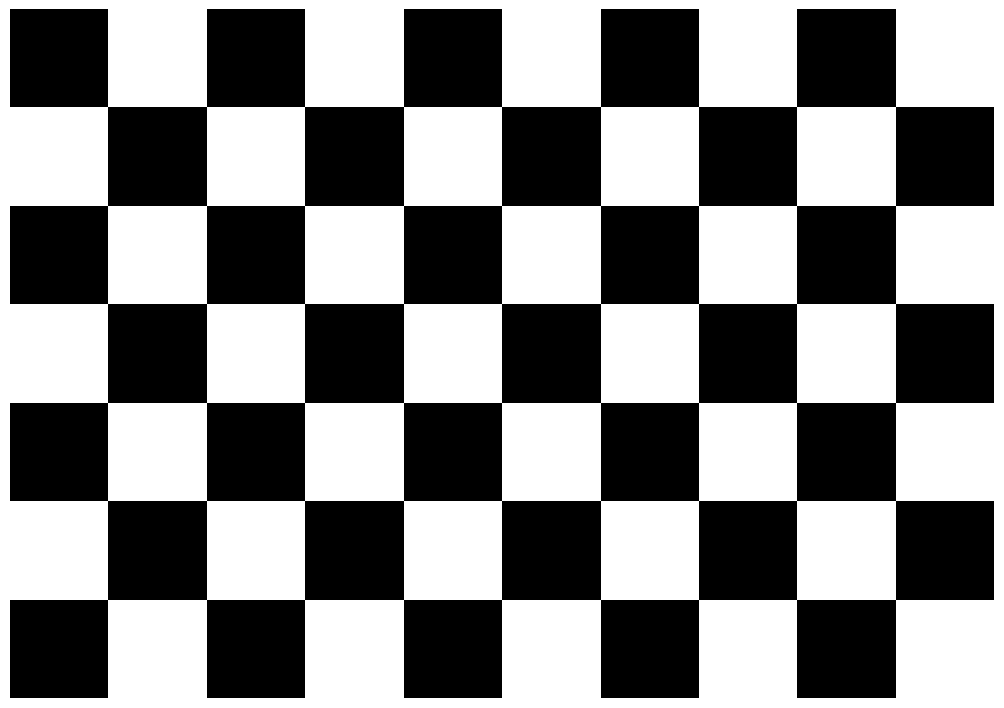

Python code for this plot:
"""Generate a printable 9x6-inner-corner chessboard PDF (25 mm squares).

A 9x6 *inner corner* board has 10x7 squares. At 25 mm per square that's
250 x 175 mm — fits on A4 with margin.
"""
from __future__ import annotations

from pathlib import Path

import matplotlib.pyplot as plt
from matplotlib.patches import Rectangle


def main() -> None:
    output = Path("data/chessboard/pattern.pdf")
    output.parent.mkdir(parents=True, exist_ok=True)

    cols_squares, rows_squares = 10, 7  # produces 9x6 inner corners
    square_mm = 25.0
    width_mm = cols_squares * square_mm
    height_mm = rows_squares * square_mm

    fig_w_in = width_mm / 25.4
    fig_h_in = height_mm / 25.4
    fig, ax = plt.subplots(figsize=(fig_w_in, fig_h_in))
    ax.set_xlim(0, cols_squares)
    ax.set_ylim(0, rows_squares)
    ax.set_aspect("equal")
    ax.axis("off")

    for r in range(rows_squares):
        for c in range(cols_squares):
            colour = "black" if (r + c) % 2 == 0 else "white"
            ax.add_patch(Rectangle((c, r), 1, 1, facecolor=colour, edgecolor="none"))

    fig.subplots_adjust(left=0, right=1, top=1, bottom=0)
    fig.savefig(output, format="pdf", bbox_inches=None, pad_inches=0)
    plt.close(fig)
    print(f"wrote {output} ({cols_squares}x{rows_squares} squares, {square_mm}mm)")
    print("after printing, measure one square with a ruler and adjust SQUARE_SIZE_M")
    print(f"in src/monocular_vo/calibrate.py if it isn't exactly {square_mm}mm.")


if __name__ == "__main__":
    main()
